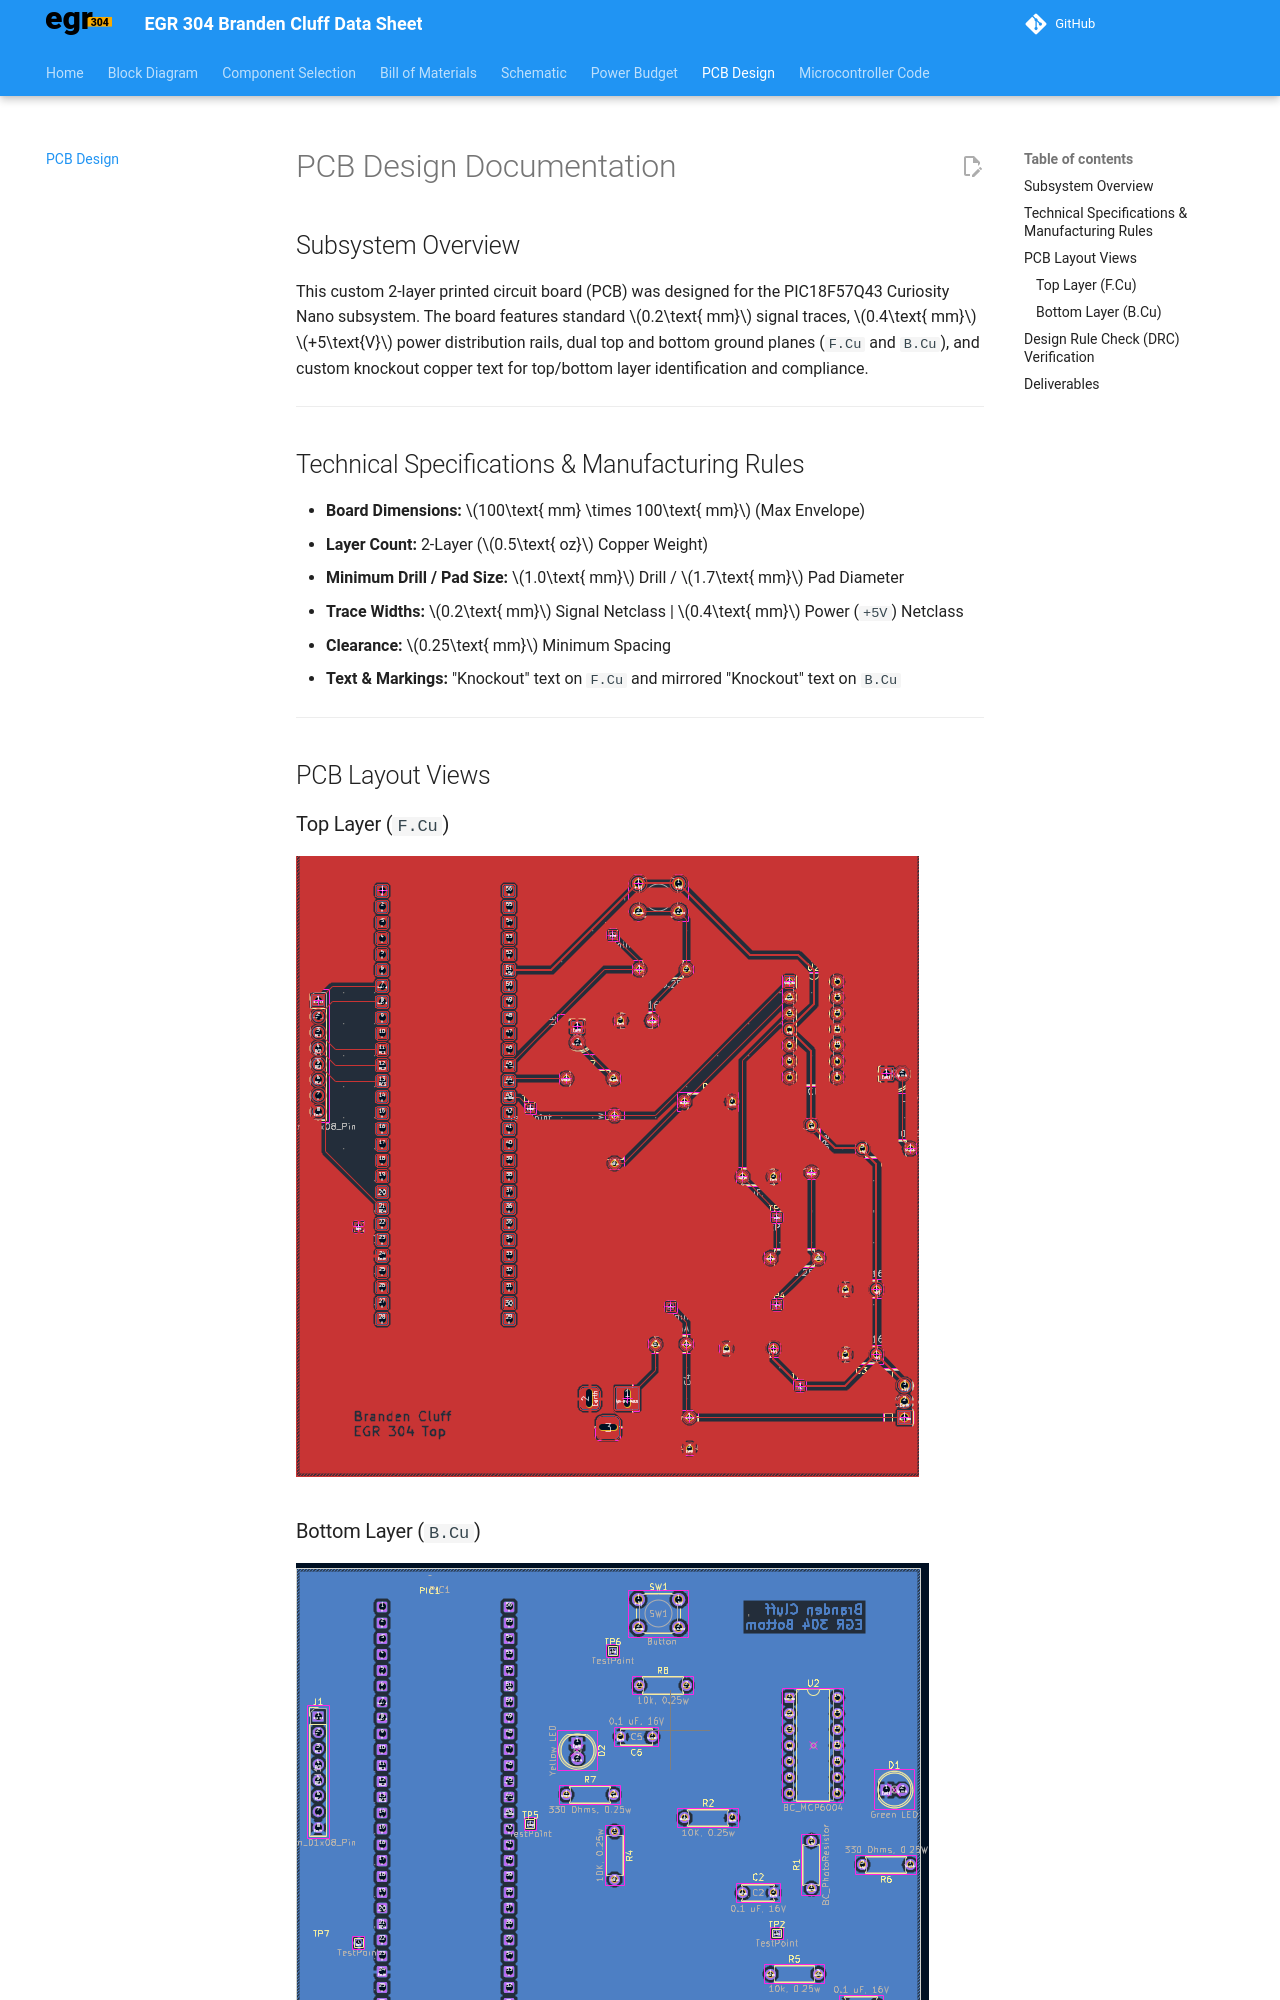

repository: blcluff1-alt/EGR304-BrandenCluff-DataSheet · page: pcb-design/index.html · generator: mkdocs

# PCB Design Documentation

## Subsystem Overview
This custom 2-layer printed circuit board (PCB) was designed for the PIC18F57Q43 Curiosity Nano subsystem. The board features standard $0.2\text{ mm}$ signal traces, $0.4\text{ mm}$ $+5\text{V}$ power distribution rails, dual top and bottom ground planes (`F.Cu` and `B.Cu`), and custom knockout copper text for top/bottom layer identification and compliance.

---
